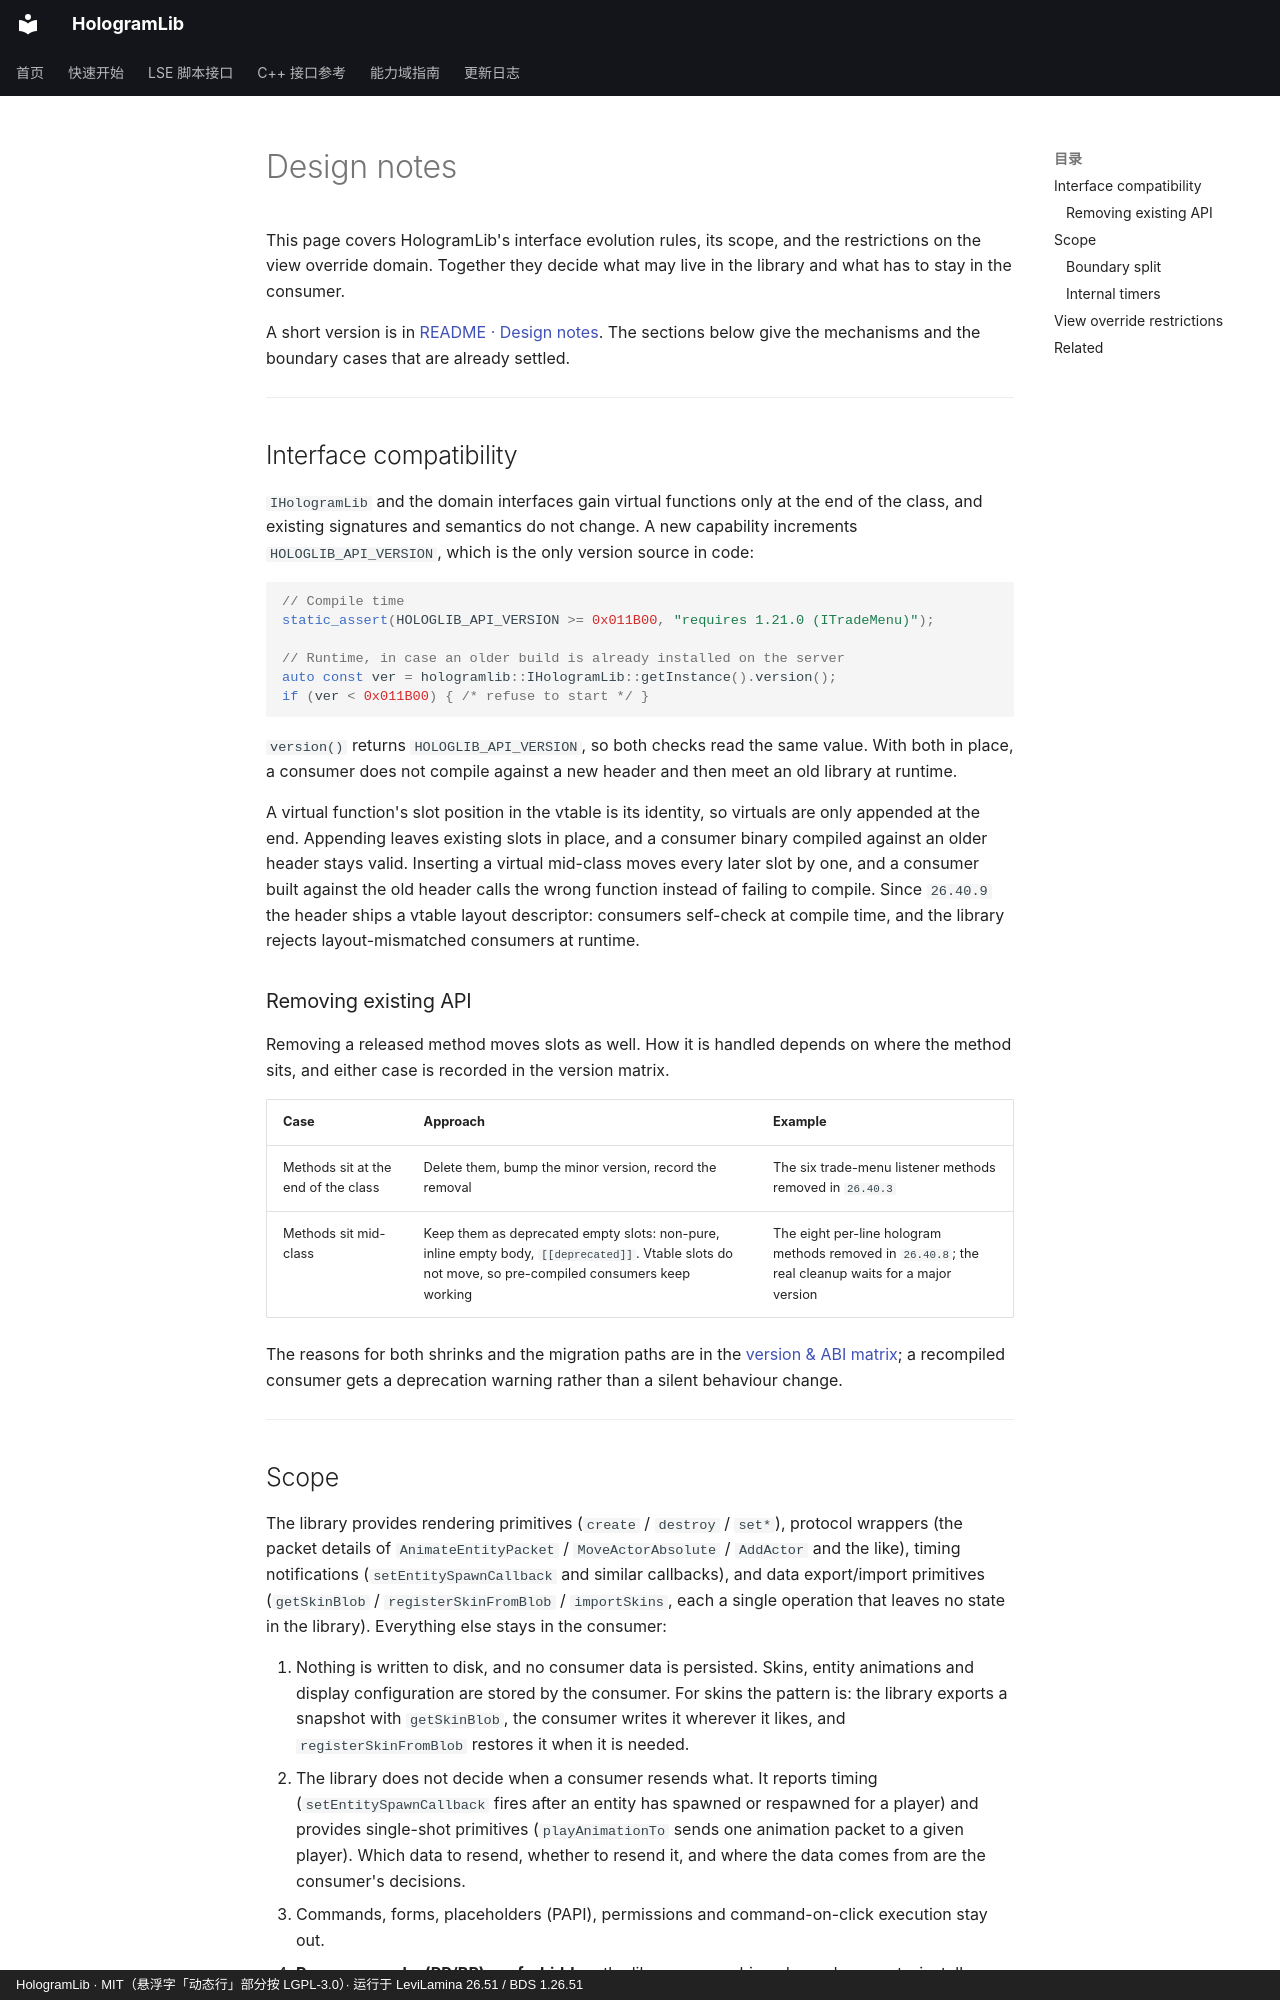

repository: Ieckseyr/HologramLib · page: design-contracts.en/index.html · generator: mkdocs · copyright: HologramLib · MIT（悬浮字「动态行」部分按 LGPL-3.0）· 运行于 LeviLamina 26.51 / BDS 1.26.51

# Design notes

This page covers HologramLib's interface evolution rules, its scope, and the restrictions on the view override domain. Together they decide what may live in the library and what has to stay in the consumer.

A short version is in [README · Design notes](https://github.com/Ieckseyr/HologramLib/blob/main/README.en.md#design-notes). The sections below give the mechanisms and the boundary cases that are already settled.


---

## Interface compatibility

`IHologramLib` and the domain interfaces gain virtual functions only at the end of the class, and existing signatures and semantics do not change. A new capability increments `HOLOGLIB_API_VERSION`, which is the only version source in code:

```cpp
// Compile time
static_assert(HOLOGLIB_API_VERSION >= 0x011B00, "requires 1.21.0 (ITradeMenu)");

// Runtime, in case an older build is already installed on the server
auto const ver = hologramlib::IHologramLib::getInstance().version();
if (ver < 0x011B00) { /* refuse to start */ }
```

`version()` returns `HOLOGLIB_API_VERSION`, so both checks read the same value. With both in place, a consumer does not compile against a new header and then meet an old library at runtime.

A virtual function's slot position in the vtable is its identity, so virtuals are only appended at the end. Appending leaves existing slots in place, and a consumer binary compiled against an older header stays valid. Inserting a virtual mid-class moves every later slot by one, and a consumer built against the old header calls the wrong function instead of failing to compile. Since `26.40.9` the header ships a vtable layout descriptor: consumers self-check at compile time, and the library rejects layout-mismatched consumers at runtime.

### Removing existing API

Removing a released method moves slots as well. How it is handled depends on where the method sits, and either case is recorded in the version matrix.

| Case | Approach | Example |
|---|---|---|
| Methods sit at the end of the class | Delete them, bump the minor version, record the removal | The six trade-menu listener methods removed in `26.40.3` |
| Methods sit mid-class | Keep them as deprecated empty slots: non-pure, inline empty body, `[[deprecated]]`. Vtable slots do not move, so pre-compiled consumers keep working | The eight per-line hologram methods removed in `26.40.8`; the real cleanup waits for a major version |

The reasons for both shrinks and the migration paths are in the [version & ABI matrix](versions/api-version-matrix.md); a recompiled consumer gets a deprecation warning rather than a silent behaviour change.

---
